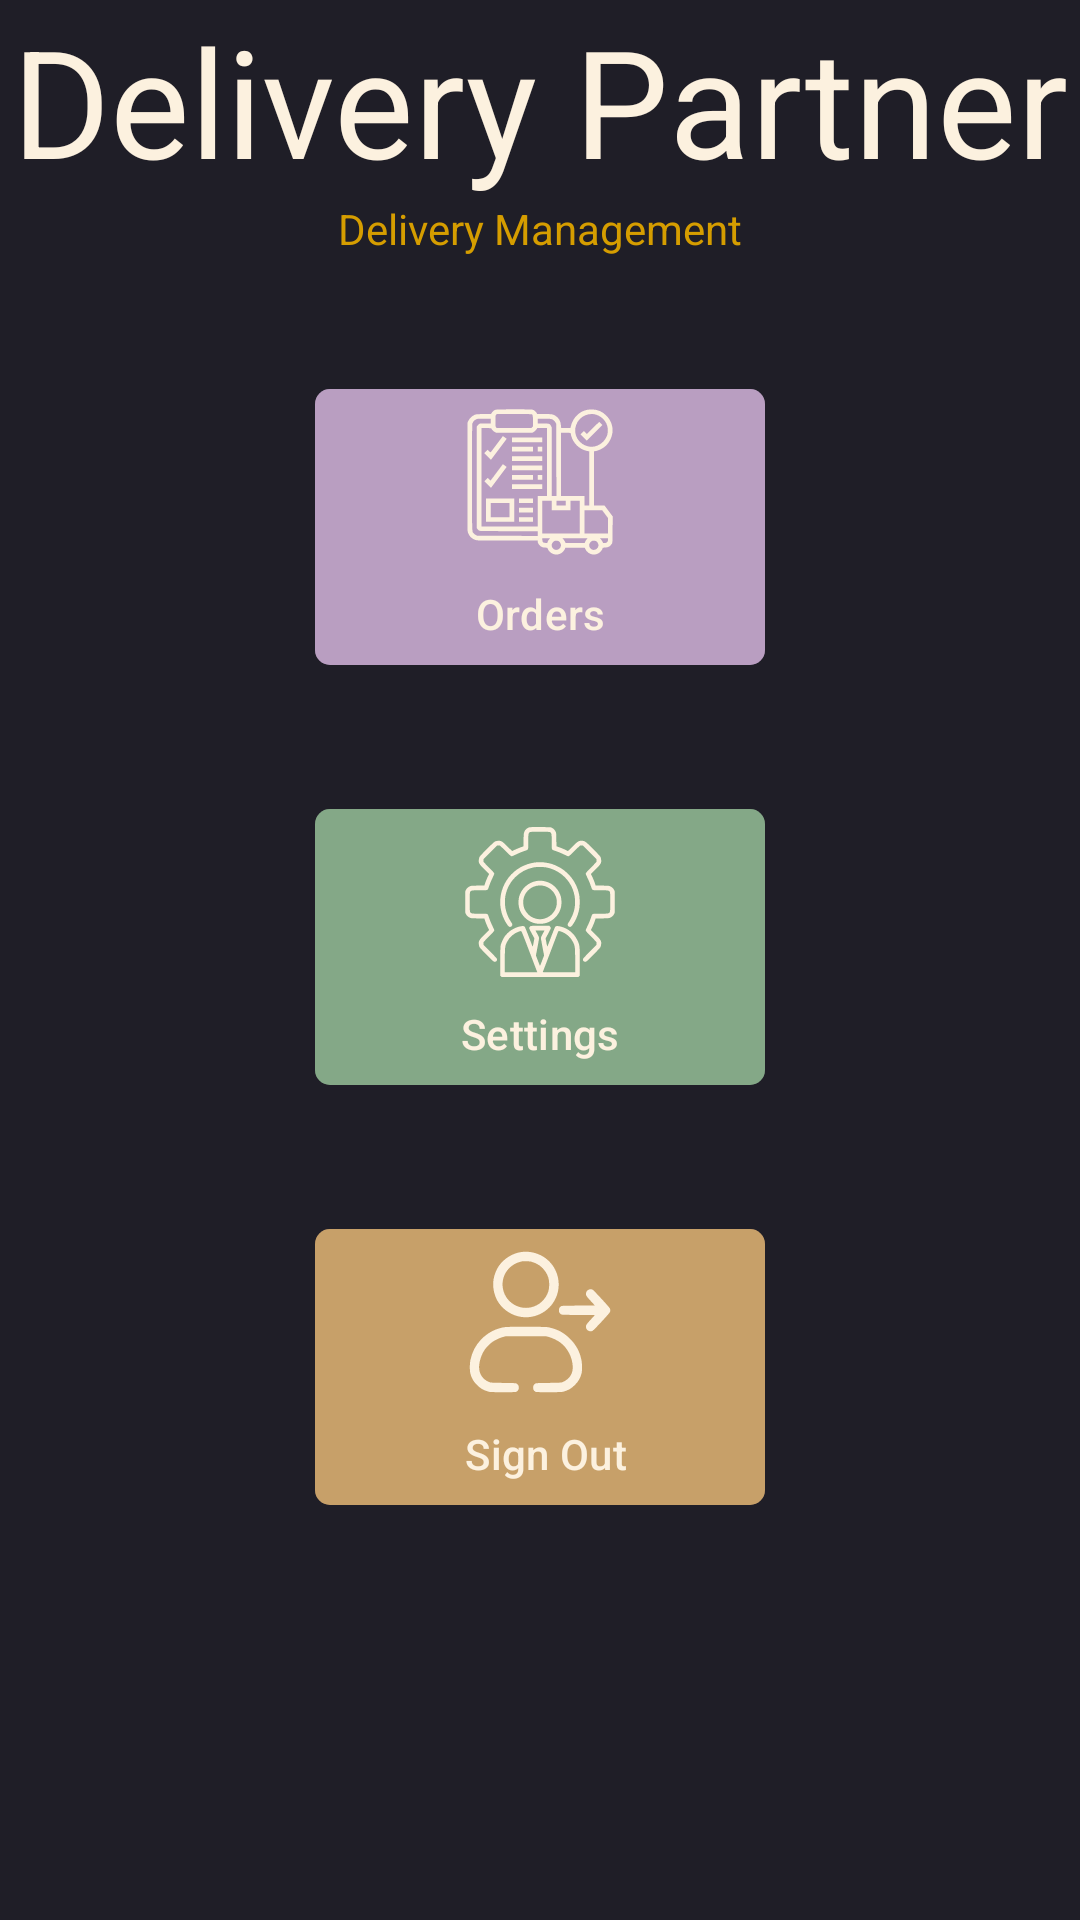

Write the Android layout XML for this screen, with the resource values it uses.
<!-- AndroidManifest.xml: application theme Theme.RentAToy -->
<!-- res/layout/activity_delivery_home.xml -->
<?xml version="1.0" encoding="utf-8"?>
<LinearLayout   xmlns:android="http://schemas.android.com/apk/res/android"
    xmlns:app="http://schemas.android.com/apk/res-auto"
    xmlns:tools="http://schemas.android.com/tools"
    android:layout_width="match_parent"
    android:layout_height="match_parent"
    tools:context=".DeliveryHome"
    android:orientation="vertical"

    android:background="@color/secondary"
    >

    <TextView
        android:layout_width="match_parent"
        android:layout_height="wrap_content"
        android:gravity="center_horizontal"
        android:text="Delivery Partner"
        android:textColor="@color/primaryText"
        android:textSize="50sp" />
    <TextView
        android:layout_width="match_parent"
        android:layout_height="wrap_content"
        android:text="Delivery Management"
        android:textColor="@color/primary"
        android:gravity="center"/>


    <LinearLayout
        android:layout_width="match_parent"
        android:layout_height="match_parent"
        android:gravity="center_horizontal"
        android:orientation="vertical"

        >

        <com.google.android.material.button.MaterialButton
            android:id="@+id/btnOrders"
            android:layout_width="150dp"
            android:layout_height="100dp"
            android:layout_marginTop="40dp"

            android:text="Orders"
            android:drawableTop="@drawable/cargo"
            app:cornerRadius="5dp"
            android:drawableTint="@color/primaryText"

            android:textColor="@color/primaryText"
            android:backgroundTint="#8DE1BEE7"
            />
        <com.google.android.material.button.MaterialButton
            android:id="@+id/btnSettings"
            android:layout_width="150dp"
            android:layout_height="100dp"
            android:layout_marginTop="40dp"

            android:text="Settings"
            android:drawableTop="@drawable/management"
            app:cornerRadius="5dp"
            android:drawableTint="@color/primaryText"

            android:textColor="@color/primaryText"
            android:backgroundTint="#80A5D6A7"
            />
        <com.google.android.material.button.MaterialButton
            android:id="@+id/btnSignOut"
            android:layout_width="150dp"
            android:layout_height="100dp"
            android:layout_gravity="center"
            android:text=" Sign Out"
            android:layout_marginTop="40dp"
            android:drawableTop="@drawable/logout"
            app:cornerRadius="5dp"
            android:drawableTint="@color/primaryText"

            android:textColor="@color/primaryText"
            android:backgroundTint="#80FFCC80"
            />






    </LinearLayout>


    <LinearLayout
        android:layout_width="match_parent"
        android:layout_height="100dp"
        android:layout_marginTop="100dp"
        android:gravity="center_horizontal"
        android:orientation="horizontal"

        >



    </LinearLayout>


</LinearLayout>
<!-- resources referenced by this layout -->
<resources>
  <color name="primary">#d59d00</color>
  <color name="primaryText">#fcf1df</color>
  <color name="secondary">#1f1e27</color>
  <!-- drawable cargo: vector/xml drawable (drawable, 6144 chars, omitted) -->
  <!-- drawable logout: vector/xml drawable (drawable, 2396 chars, omitted) -->
  <!-- drawable management: vector/xml drawable (drawable, 5911 chars, omitted) -->
  <style name="Theme.RentAToy" parent="Base.Theme.RentAToy" />
  <style name="Base.Theme.RentAToy" parent="Theme.Material3.Light">
  
  
      
           <item name="colorPrimary">@color/primary</item>
  
      </style>
</resources>
